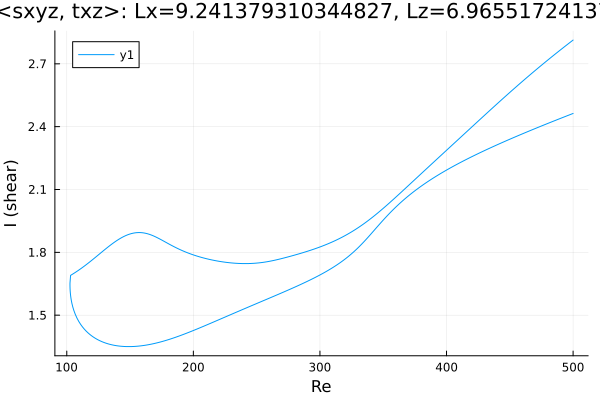

The file beside this chart, header and first rows:
Re, shear
500.0, 2.463
499.3, 2.461
497.9, 2.458
496.4, 2.455
495, 2.451
493.6, 2.448
492.2, 2.445
490.8, 2.441
489.4, 2.438
488, 2.435
486.5, 2.431
485.1, 2.428
483.7, 2.424
482.3, 2.421
480.9, 2.418
479.5, 2.414
478.1, 2.411
476.7, 2.407
475.2, 2.404
473.8, 2.4
472.4, 2.397
471, 2.393
469.6, 2.39
468.2, 2.386
466.8, 2.383
466.4, 2.382
464.9, 2.378
463.5, 2.375
462.1, 2.371
460.7, 2.368
459.3, 2.364
457.9, 2.36
456.5, 2.357
455, 2.353
453.6, 2.349
452.2, 2.346
450.8, 2.342
449.4, 2.338
448, 2.335
446.6, 2.331
445.1, 2.327
443.7, 2.323
442.3, 2.32
440.9, 2.316
439.5, 2.312
438.1, 2.308
436.7, 2.304
435.2, 2.3
433.8, 2.296
432.4, 2.292
431, 2.289
429.6, 2.285
428.2, 2.28
426.8, 2.276
425.3, 2.272
423.9, 2.268
422.5, 2.264
421.1, 2.26
419.7, 2.256
418.3, 2.251
... 571 more rows
